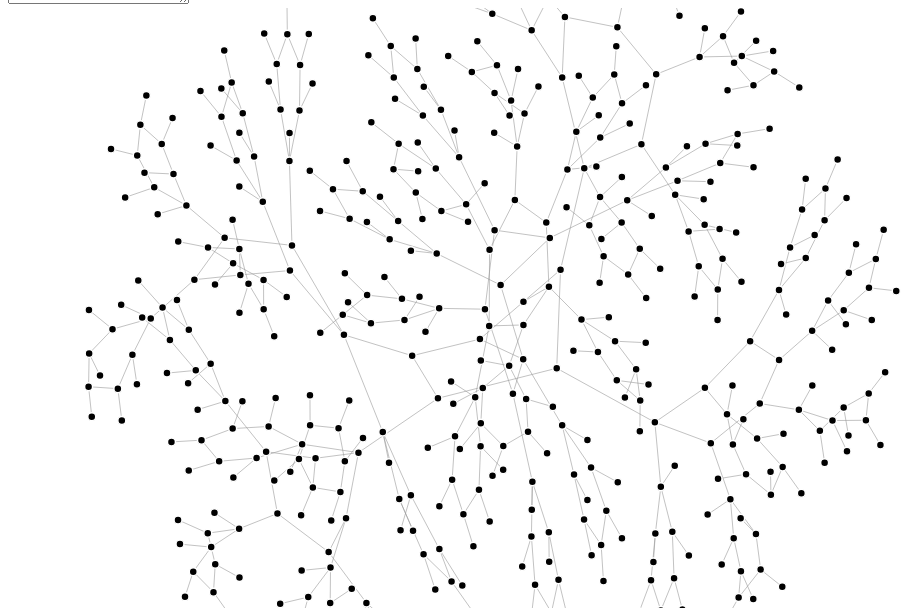
D3 v3 page, settled after 360 driven frames (6 s of simulated time); the page loaded 1 data file(s).



var width = 960,
    height = 600;

var color = d3.scale.category20();

var force = d3.layout.force()
    .charge(-40)
    .linkDistance(25)
    .size([width, height]);

var svg = d3.select("body").append("svg")
    .attr("width", width)
    .attr("height", height);

d3.json("starRingTest3ring.json", function(error, graph) {
  if (error) throw error;

  force
      .nodes(graph.nodes)
      .links(graph.links)
      .start();

  var link = svg.selectAll(".link")
      .data(graph.links)
      .enter().append("line")
      .attr("class", "link")
      .style("stroke-width", function(d) { return Math.sqrt(d.value); });

  var node = svg.selectAll(".node")
      .data(graph.nodes)
      .enter().append("circle")
      .attr("class", "node")
      .attr("r", 4)
      .call(force.drag);



  force.on("tick", function() {
    link.attr("x1", function(d) { return d.source.x; })
        .attr("y1", function(d) { return d.source.y; })
        .attr("x2", function(d) { return d.target.x; })
        .attr("y2", function(d) { return d.target.y; });

    node.attr("cx", function(d) { return d.x; })
        .attr("cy", function(d) { return d.y; });
  });
});

function printNodeXY(){
  d3.selectAll(".node").each( function(d, i){
    document.getElementById('myTextarea').value += d.name +  '\n';
    document.getElementById('myTextarea').value += d.x +  '\n';
    document.getElementById('myTextarea').value += d.y +  '\n';
  });
}



### data: starRingTest3ring.json
{
 "nodes": [
  {
   "name": "0"
  },
  {
   "name": "1"
  },
  {
   "name": "2"
  },
  {
   "name": "3"
  },
  {
   "name": "4"
  },
  {
   "name": "5"
  },
  {
   "name": "6"
  },
  {
   "name": "7"
  },
  "... 466 more items"
 ],
 "links": [
  {
   "source": 0,
   "target": 1,
   "value": 1
  },
  {
   "source": 1,
   "target": 2,
   "value": 1
  },
  {
   "source": 2,
   "target": 3,
   "value": 1
  },
  {
   "source": 3,
   "target": 4,
   "value": 1
  },
  {
   "source": 4,
   "target": 5,
   "value": 1
  },
  {
   "source": 5,
   "target": 0,
   "value": 1
  },
  {
   "source": 6,
   "target": 7,
   "value": 1
  },
  {
   "source": 7,
   "target": 8,
   "value": 1
  },
  "... 508 more items"
 ]
}